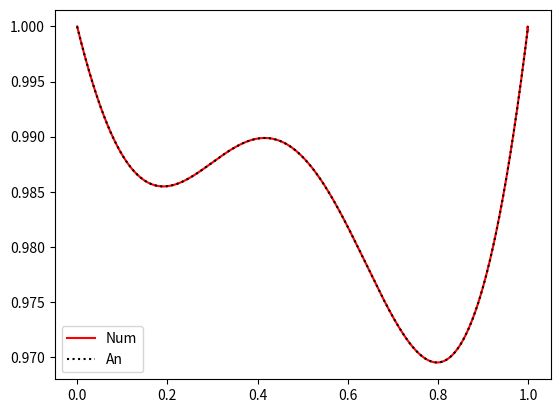
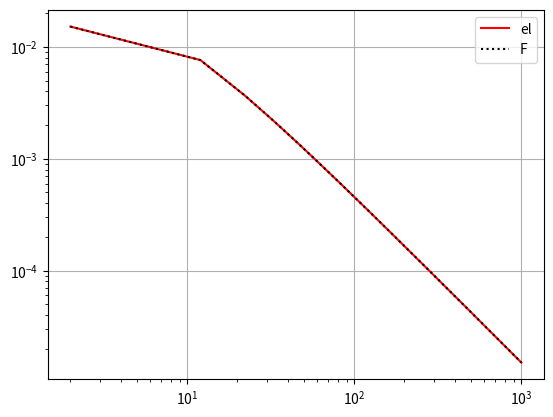

Write the Python code that produced these figures, in order.
"""Modify code from a) with different boundary conditions.

In this case we have Dirichlet on both sides, which corresponds to 
[redacted]
"""

from scipy.sparse import spdiags # Make sparse matrices with scipy.
import numpy as np
import numpy.linalg as la
import matplotlib.pyplot as plt

def f(x):
    """Right hand side of 1D Poisson equation."""
    return np.cos(2*np.pi*x) + x


def anal_solution(x):
    """Analytical solution of the Possion equation with given Neumann BC."""
    return -1/(4*np.pi**2)*np.cos(2*np.pi*x) + 1/6*x**3 + (-1/6)*x + (1 + 1/(4*np.pi**2))


def num_solution(x, M):
    """Numerical solution of the Possion equation with given Neumann BC."""

    h = 1/(M+1)

    # Construct Ah. 
    data = np.array([np.full(M, 1), np.full(M, -2), np.full(M, 1)])
    diags = np.array([-1, 0, 1])
    Ah = spdiags(data, diags, M, M).toarray()*1/h**2

    # Construct f.
    f_vec = np.full(M, f(x[1:-1]))
    f_vec[0] = f_vec[0] - 1/h**2
    f_vec[-1] = f_vec[-1] - 1/h**2

    # Solve linear system. 
    Usol = la.solve(Ah, f_vec)

    # Add left Dirichlet condition to solution.
    Usol = np.insert(Usol, 0, 1)

    # Add right Dirichlet condtion to solution.
    Usol = np.insert(Usol, -1, 1)

    return Usol

M = 1000
x = np.linspace(0, 1, M+2) # Make 1D grid.

num_solution(x, M)

def check():
    """Encapsulate the plotting under development for ease of use."""
    plt.plot(x, num_solution(x, M), label="Num", color = "red")
    plt.plot(x, anal_solution(x), label="An", color = "black", linestyle = "dotted")
    plt.legend()
    plt.show()
    # Looks good!

check()

#### Make convergence plots for both norms. 
def disc_l2_norm(V):
    """Discrete l2-norm of V."""
    sqr = (lambda x: x**2) 
    return np.sqrt(1/len(V)*sum(list(map(sqr, V))))

def e_l(U, u):
    """Relative error e_l.
    
    U: Approximate numerical solution.
    u: Analytical solution. 
    """
    # Could perhaps just use the regular Frobenius norm for this also?
    #la.norm(u-U)/la.norm(u)
    # Below it is seen that the regular Frobenius norm and the function disc_l2_norm give the same results (when plotted.)
    # This should be deleted later, but was to test whether or not they give the same results. 
    # Decide which to use! (Perhaps ask if we are allowed to use functions from numpy in general). 
    return disc_l2_norm(u-U)/disc_l2_norm(u), la.norm(u-U)/la.norm(u)

M = np.arange(2, 1012, 10, dtype = int)
discrete_error = np.zeros(len(M))
discrete_errorF = np.zeros(len(M))
for i, m in enumerate(M):
    x = np.linspace(0, 1, m+2)
    Usol = num_solution(x, M = m)
    analsol = anal_solution(x)
    discrete_error[i], discrete_errorF[i] = e_l(Usol, analsol)

fig = plt.figure()
ax = fig.add_subplot(111)
ax.set_xscale("log")
ax.set_yscale("log")
ax.plot(M, discrete_error, label="el", color = "red")
ax.plot(M, discrete_errorF, label="F", color = "black", linestyle = "dotted")
plt.legend()
plt.grid() # Looks like this is of convergence order 1. 
# I expected it to be of order 2, since we have used a central difference. Not sure why it does not get this order. 
plt.show() 
